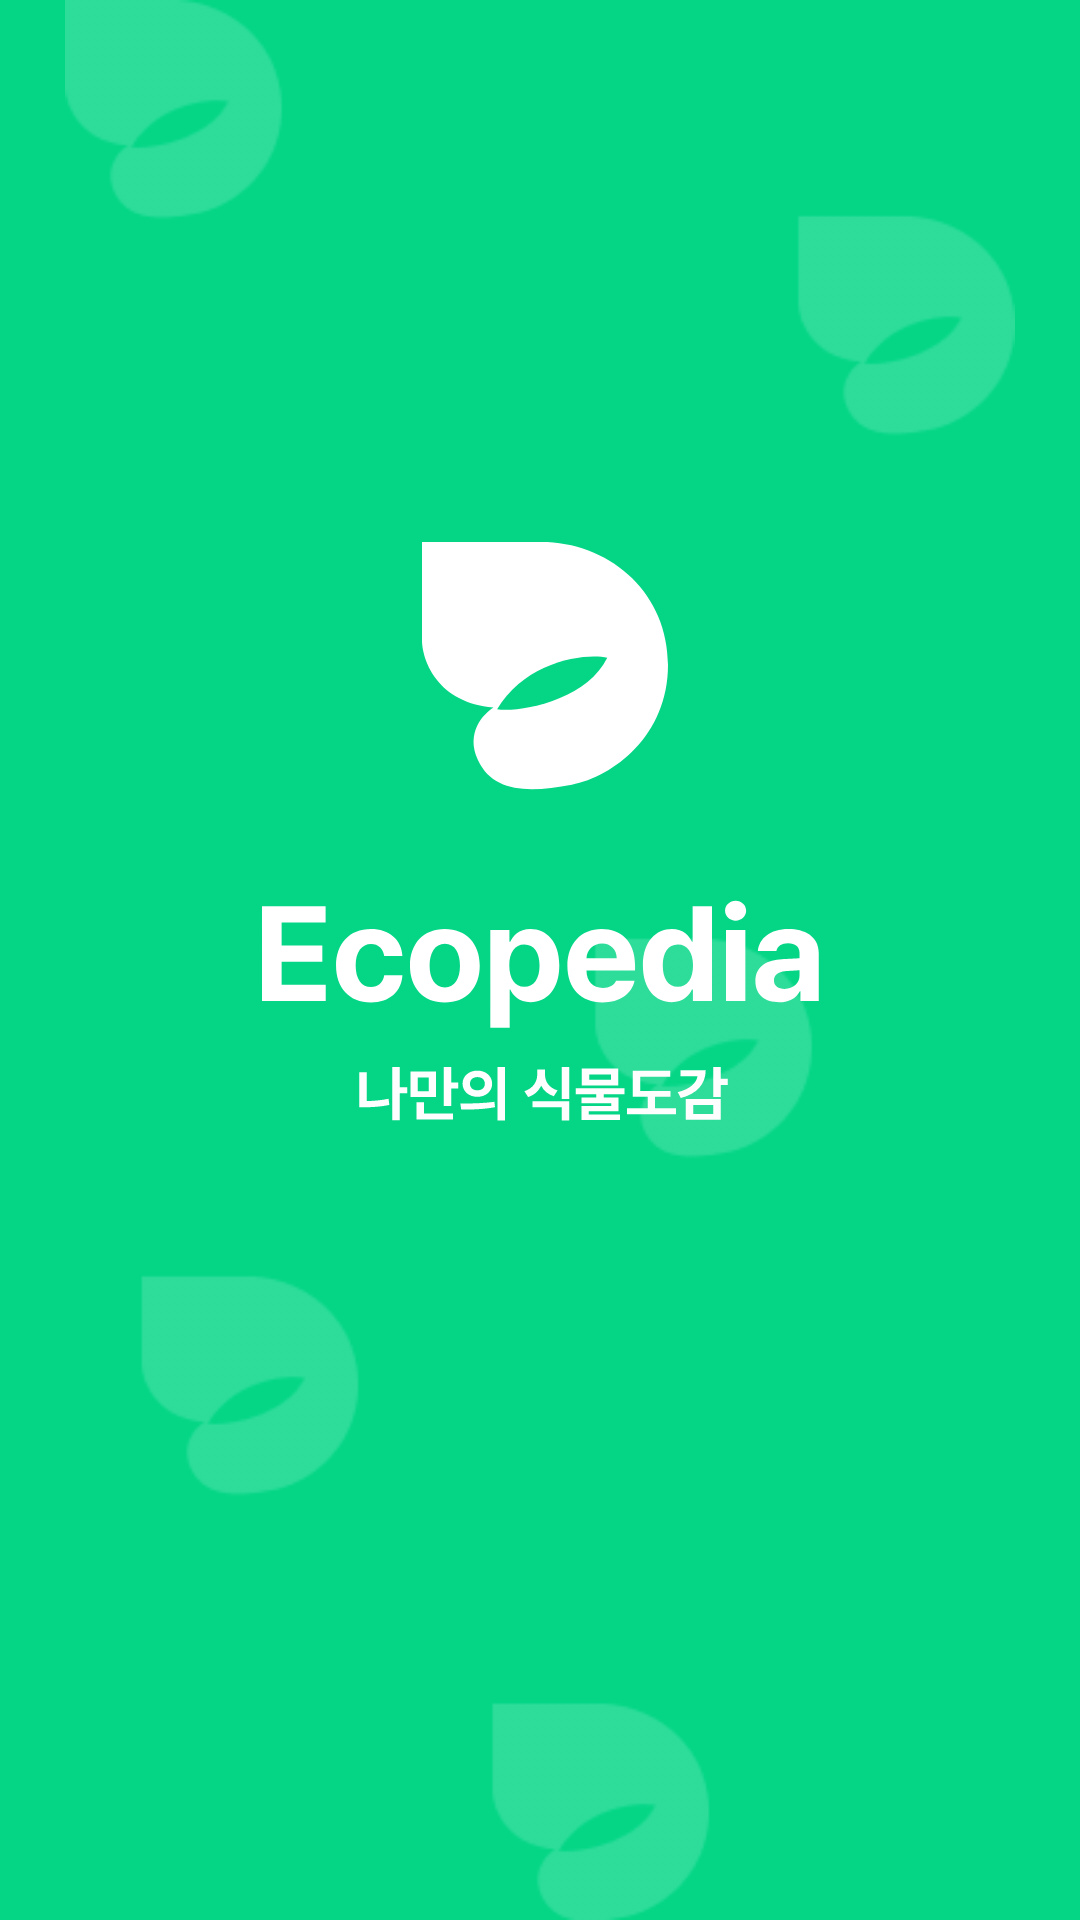

Write the Android layout XML for this screen, with the resource values it uses.
<!-- AndroidManifest.xml: application theme Theme.Ecopedia_Android -->
<!-- res/layout/activity_splash.xml -->
<?xml version="1.0" encoding="utf-8"?>
<androidx.constraintlayout.widget.ConstraintLayout xmlns:android="http://schemas.android.com/apk/res/android"
    xmlns:app="http://schemas.android.com/apk/res-auto"
    xmlns:tools="http://schemas.android.com/tools"
    android:id="@+id/main"
    android:layout_width="match_parent"
    android:layout_height="match_parent"
    android:background="@color/lightGreen"
    tools:context=".presentation.SplashActivity">


    <ImageView
        android:layout_width="match_parent"
        android:layout_height="match_parent"
        android:src="@drawable/img_splash_background"/>

    <ImageView
        android:layout_width="wrap_content"
        android:layout_height="wrap_content"
        android:src="@drawable/img_splash_foreground"
        app:layout_constraintTop_toTopOf="parent"
        app:layout_constraintBottom_toBottomOf="parent"
        app:layout_constraintStart_toStartOf="parent"
        app:layout_constraintEnd_toEndOf="parent"
        android:layout_marginBottom="80dp"
        />

</androidx.constraintlayout.widget.ConstraintLayout>
<!-- resources referenced by this layout -->
<resources>
  <color name="lightGreen">#FF05D686</color>
  <!-- drawable img_splash_background: png bitmap (drawable, 8669 bytes) -->
  <!-- drawable img_splash_foreground: vector/xml drawable (drawable, 5272 chars, omitted) -->
  <style name="Theme.Ecopedia_Android" parent="Base.Theme.Ecopedia_Android" />
  <style name="Base.Theme.Ecopedia_Android" parent="Theme.Material3.DayNight.NoActionBar">
          
          
      </style>
</resources>
